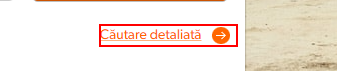
Workflow: dt_filtering

Step 1: click on the link 'Căutare detaliată' in window 'mobile.de maşini noi și second-hand - Piața dvs. de vehicule din Europa' (chrome.exe)

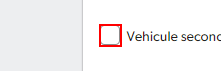
Step 2: check the text box in window 'Căutare automobil pe mobile.de/ro - găsiţi vehicule rapid şi simplu' (chrome.exe)

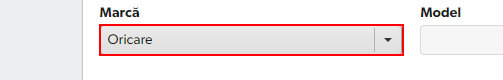
Step 3: select "Audi" in the drop-down in window 'Căutare automobil pe mobile.de/ro - găsiţi vehicule rapid şi simplu' (chrome.exe)

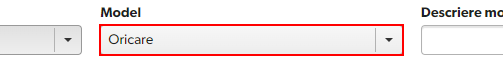
Step 4: select "RS5" in the drop-down in window 'Căutare automobil pe mobile.de/ro - găsiţi vehicule rapid şi simplu' (chrome.exe)

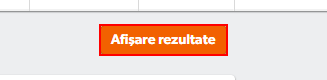
Step 5: click on the text box in window 'Căutare automobil pe mobile.de/ro - găsiţi vehicule rapid şi simplu' (chrome.exe)

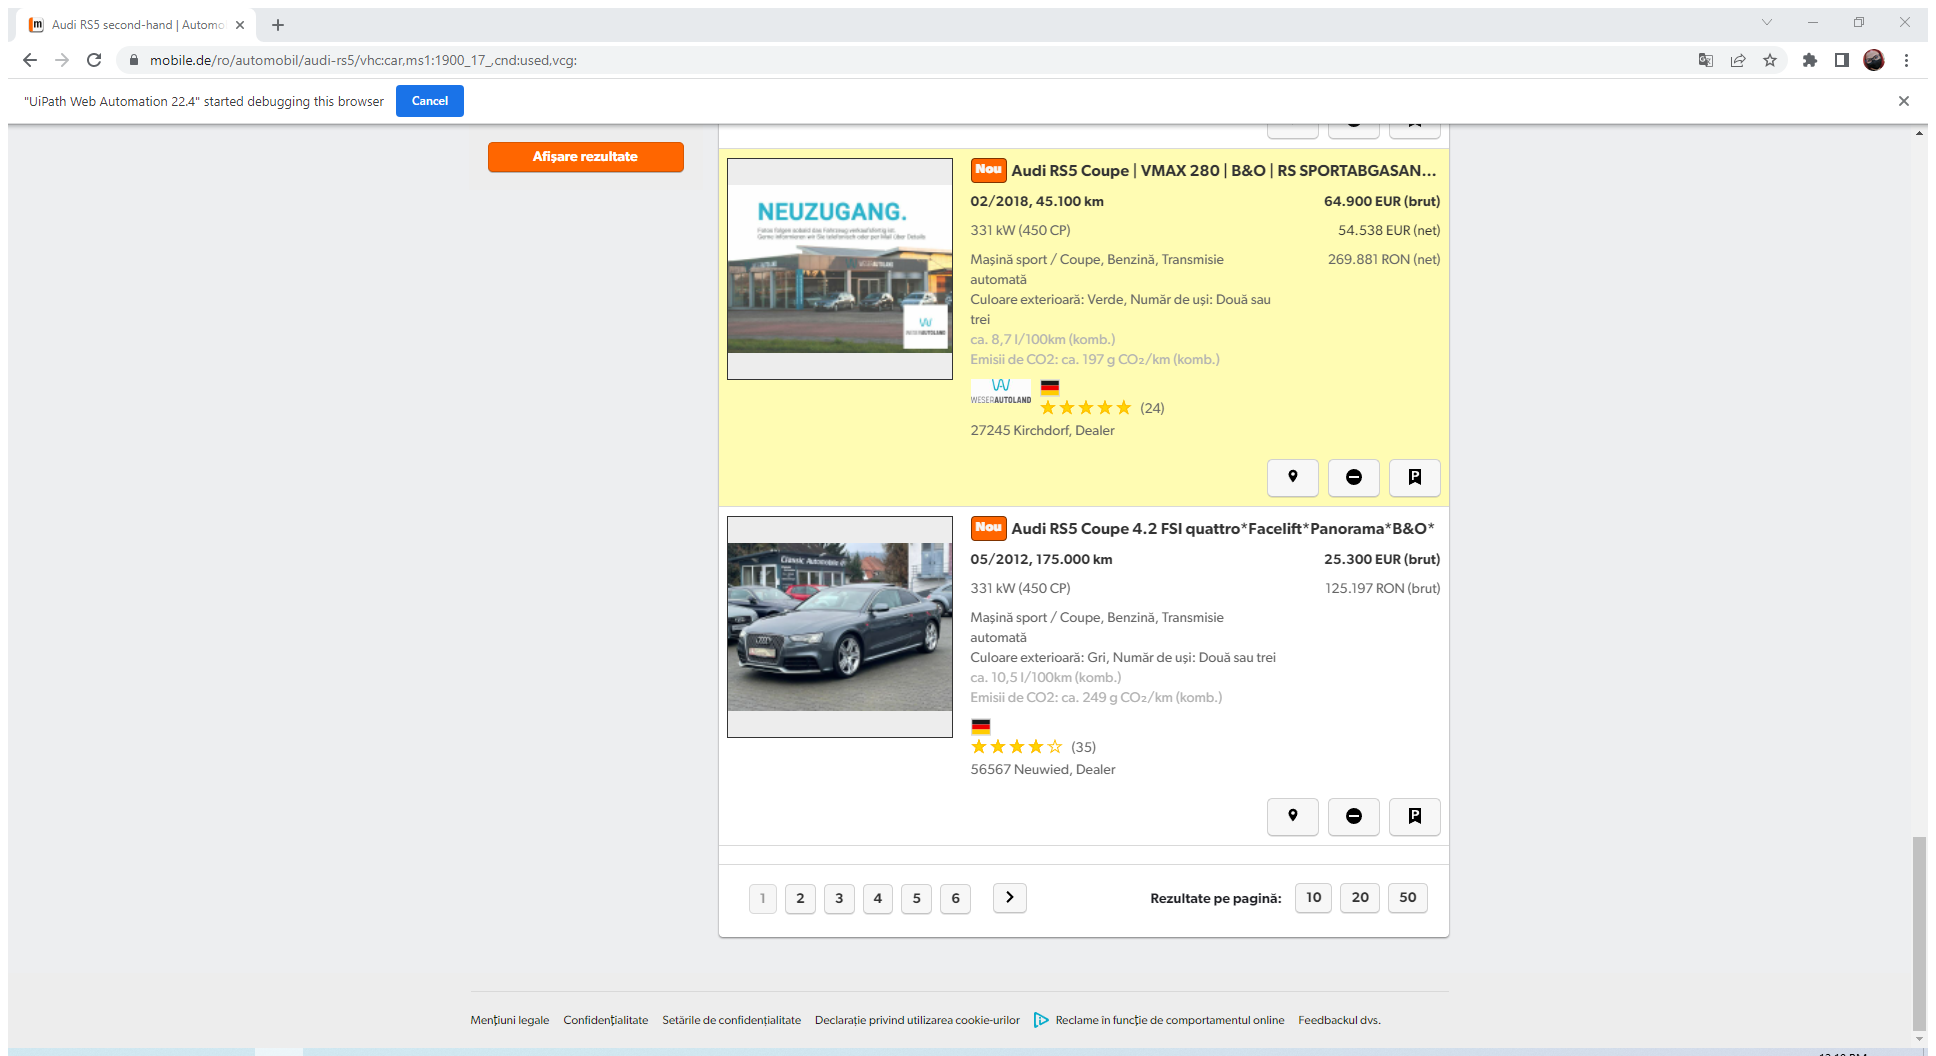
Step 6: Attach Browser 'AudiRS5se Page' in window 'Audi RS5 second-hand | Automobil second-hand | mobile.de' (chrome.exe)

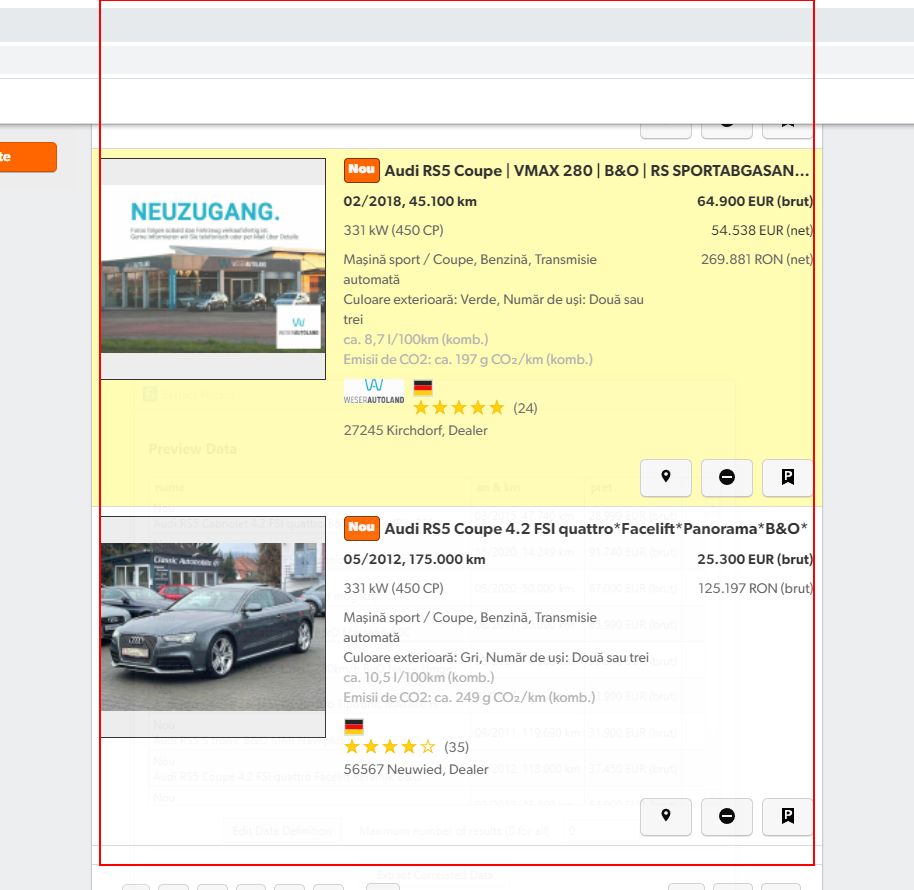
Step 7: get-text from the element